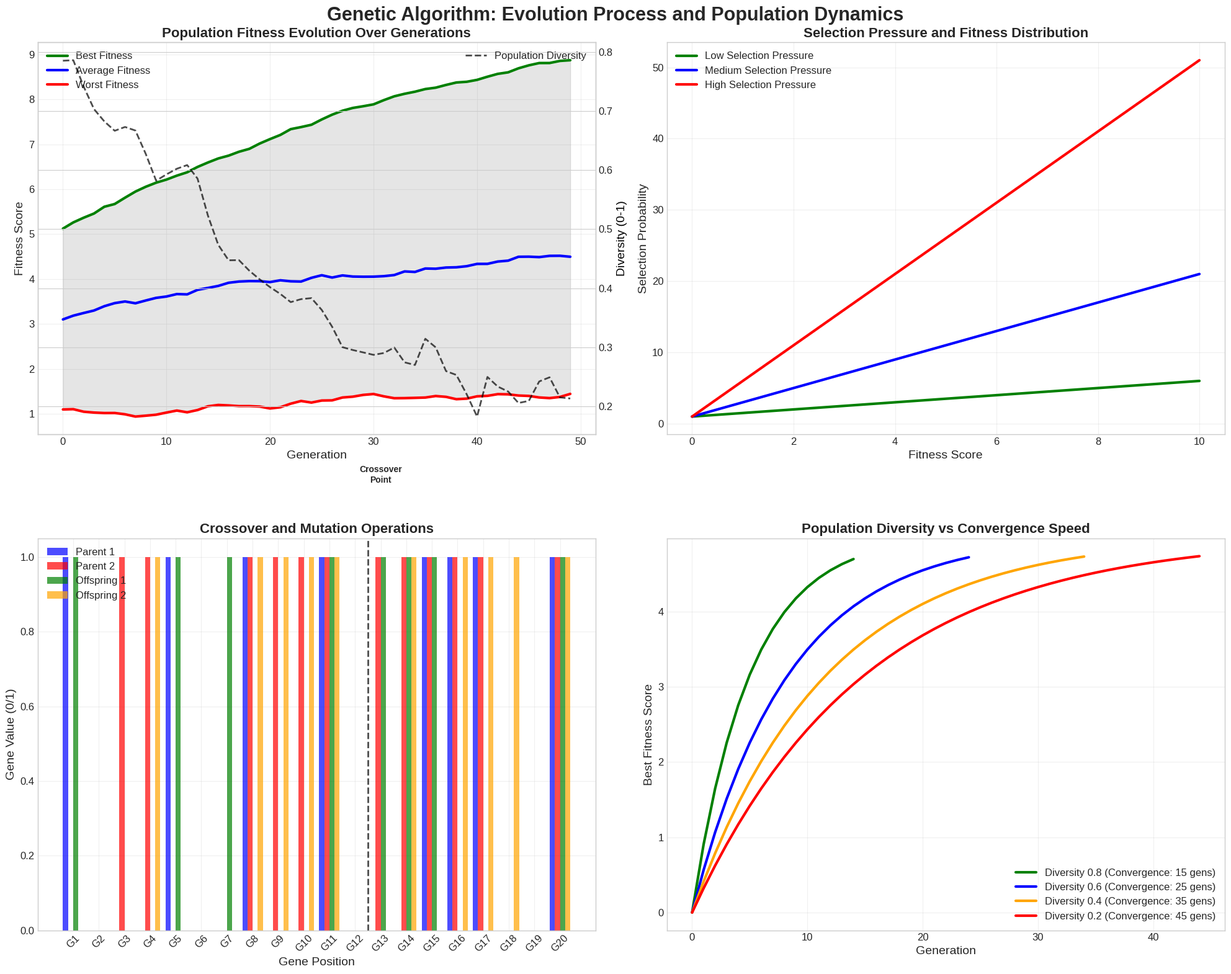
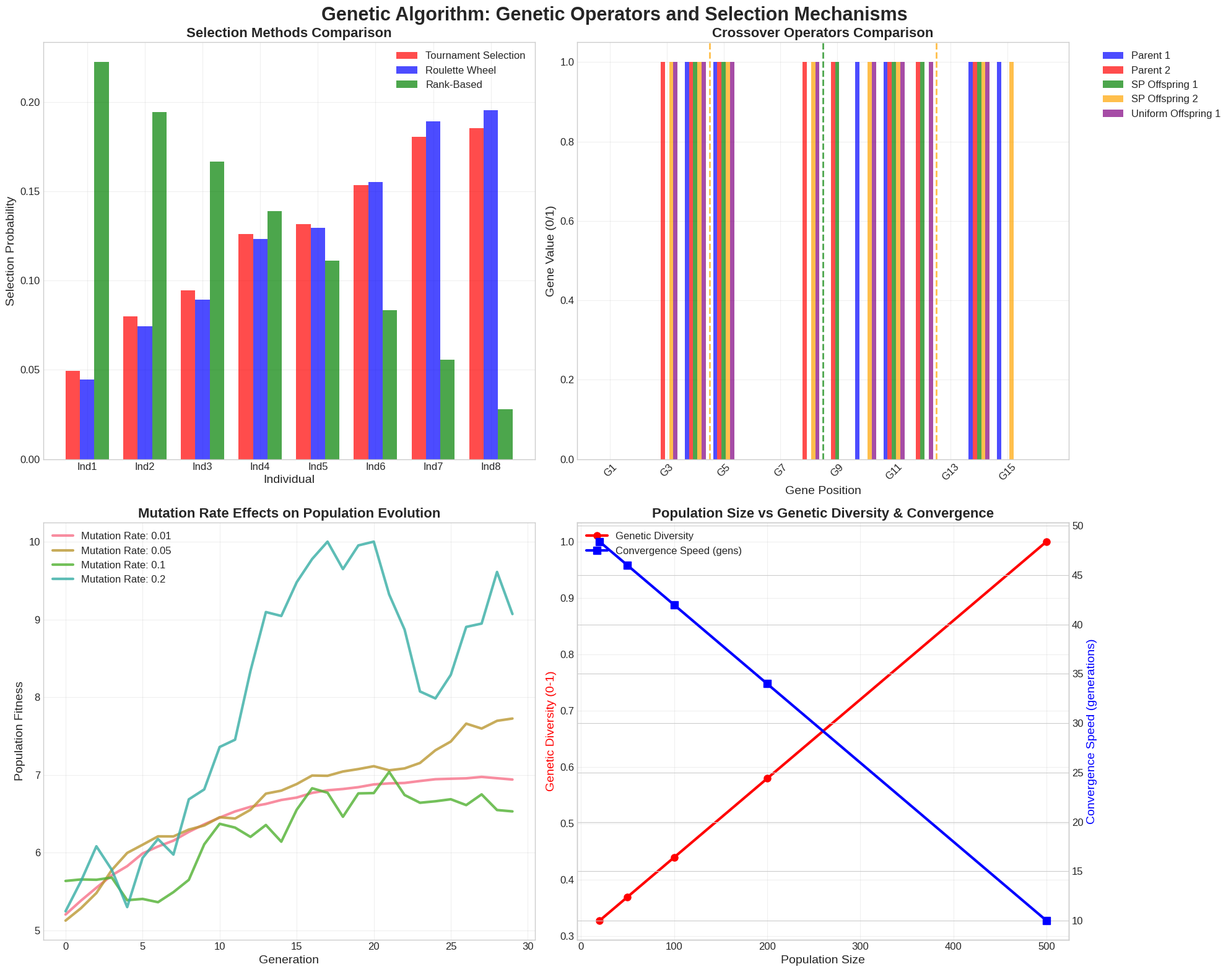
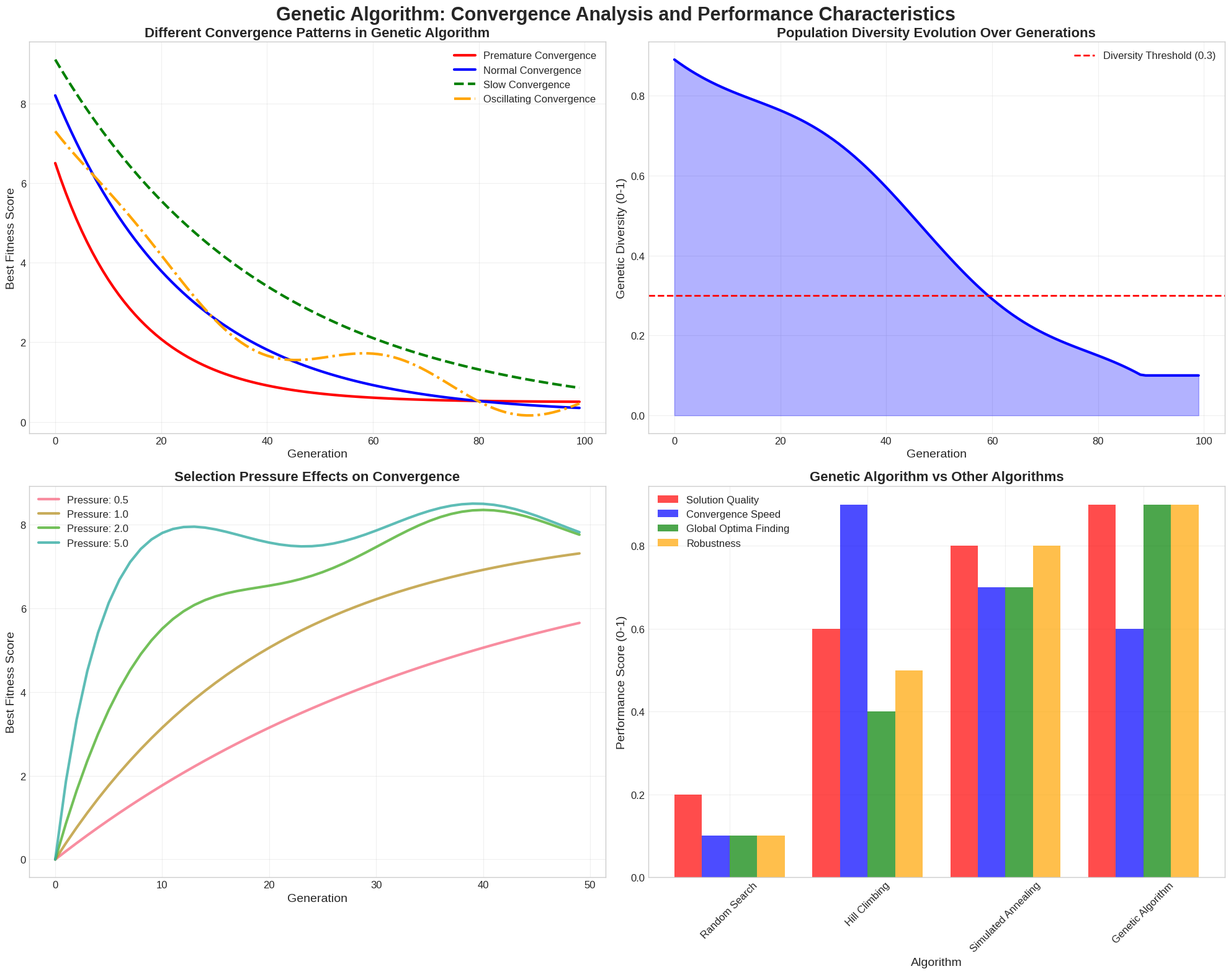

Reproduce these figures in Python, in order.
#!/usr/bin/env python3
"""
Genetic Algorithm Visualization
Shows the evolution process, selection, crossover, mutation, and convergence
"""

import pandas as pd
import numpy as np
import matplotlib.pyplot as plt
import seaborn as sns
from matplotlib.patches import Rectangle, Circle, Arrow, FancyBboxPatch
import warnings
warnings.filterwarnings('ignore')

# Set style for publication-quality plots
plt.style.use('seaborn-v0_8-whitegrid')
sns.set_palette("husl")
plt.rcParams['figure.figsize'] = (14, 10)
plt.rcParams['font.size'] = 12
plt.rcParams['axes.titlesize'] = 16
plt.rcParams['axes.labelsize'] = 14

class GeneticAlgorithmVisualization:
    def __init__(self):
        self.output_dir = "results/genetic_algorithm_visualization"
        
    def create_output_directory(self):
        """Create output directory for visualizations"""
        import os
        os.makedirs(self.output_dir, exist_ok=True)
        
    def create_evolution_process_visualization(self):
        """Create visualization of the GA evolution process"""
        print("\n🧬 Creating Genetic Algorithm Evolution Process...")
        
        fig, axes = plt.subplots(2, 2, figsize=(20, 16))
        fig.suptitle('Genetic Algorithm: Evolution Process and Population Dynamics', 
                     fontsize=22, fontweight='bold')
        
        # 1. Population Evolution Over Generations
        generations = np.arange(50)
        np.random.seed(42)
        
        # Simulate population statistics over generations
        population_size = 100
        best_fitness = []
        avg_fitness = []
        worst_fitness = []
        diversity = []
        
        # Initial population
        current_best = 5.0
        current_avg = 3.0
        current_worst = 1.0
        current_diversity = 0.8
        
        for gen in range(50):
            # Evolution effects
            improvement_rate = 0.1 * np.exp(-gen/20)  # Decreasing improvement over time
            mutation_effect = 0.05 * np.random.normal(0, 1)
            
            # Update fitness values
            current_best += improvement_rate + abs(mutation_effect)
            current_avg += improvement_rate * 0.7 + mutation_effect * 0.5
            current_worst += improvement_rate * 0.3 + mutation_effect * 0.3
            
            # Add some randomness
            current_best += np.random.normal(0, 0.02)
            current_avg += np.random.normal(0, 0.03)
            current_worst += np.random.normal(0, 0.04)
            
            # Ensure bounds
            current_best = min(current_best, 10.0)
            current_avg = np.clip(current_avg, 1.0, 9.0)
            current_worst = np.clip(current_worst, 0.5, 8.0)
            
            # Update diversity (decreases over time as population converges)
            current_diversity = max(0.1, current_diversity - 0.01 + np.random.normal(0, 0.02))
            
            best_fitness.append(current_best)
            avg_fitness.append(current_avg)
            worst_fitness.append(current_worst)
            diversity.append(current_diversity)
        
        # Plot fitness evolution
        axes[0,0].plot(generations, best_fitness, 'g-', linewidth=3, label='Best Fitness', color='green')
        axes[0,0].plot(generations, avg_fitness, 'b-', linewidth=3, label='Average Fitness', color='blue')
        axes[0,0].plot(generations, worst_fitness, 'r-', linewidth=3, label='Worst Fitness', color='red')
        axes[0,0].fill_between(generations, worst_fitness, best_fitness, alpha=0.2, color='gray')
        
        axes[0,0].set_title('Population Fitness Evolution Over Generations', fontweight='bold', fontsize=16)
        axes[0,0].set_xlabel('Generation', fontsize=14)
        axes[0,0].set_ylabel('Fitness Score', fontsize=14)
        axes[0,0].legend()
        axes[0,0].grid(True, alpha=0.3)
        
        # Add diversity on secondary y-axis
        ax2 = axes[0,0].twinx()
        ax2.plot(generations, diversity, 'k--', linewidth=2, label='Population Diversity', alpha=0.7)
        ax2.set_ylabel('Diversity (0-1)', fontsize=14, color='black')
        ax2.legend(loc='upper right')
        
        # 2. Selection Pressure and Fitness Distribution
        # Show how selection pressure affects population distribution
        fitness_values = np.linspace(0, 10, 100)
        
        # Different selection pressure scenarios
        low_pressure = 1.0 + 0.5 * fitness_values  # Linear selection
        medium_pressure = 1.0 + 2.0 * fitness_values  # Quadratic selection
        high_pressure = 1.0 + 5.0 * fitness_values  # High selection pressure
        
        axes[0,1].plot(fitness_values, low_pressure, 'g-', linewidth=3, label='Low Selection Pressure', color='green')
        axes[0,1].plot(fitness_values, medium_pressure, 'b-', linewidth=3, label='Medium Selection Pressure', color='blue')
        axes[0,1].plot(fitness_values, high_pressure, 'r-', linewidth=3, label='High Selection Pressure', color='red')
        
        axes[0,1].set_title('Selection Pressure and Fitness Distribution', fontweight='bold', fontsize=16)
        axes[0,1].set_xlabel('Fitness Score', fontsize=14)
        axes[0,1].set_ylabel('Selection Probability', fontsize=14)
        axes[0,1].legend()
        axes[0,1].grid(True, alpha=0.3)
        
        # 3. Crossover and Mutation Operations
        # Visualize how genetic operators work
        # Create example chromosomes
        parent1 = np.random.randint(0, 2, 20)
        parent2 = np.random.randint(0, 2, 20)
        
        # Crossover point
        crossover_point = 12
        
        # Create offspring
        offspring1 = np.concatenate([parent1[:crossover_point], parent2[crossover_point:]])
        offspring2 = np.concatenate([parent2[:crossover_point], parent1[crossover_point:]])
        
        # Apply mutation
        mutation_rate = 0.1
        for i in range(len(offspring1)):
            if np.random.random() < mutation_rate:
                offspring1[i] = 1 - offspring1[i]
            if np.random.random() < mutation_rate:
                offspring2[i] = 1 - offspring2[i]
        
        # Plot chromosomes
        x_pos = np.arange(20)
        width = 0.2
        
        axes[1,0].bar(x_pos - 1.5*width, parent1, width, label='Parent 1', color='blue', alpha=0.7)
        axes[1,0].bar(x_pos - 0.5*width, parent2, width, label='Parent 2', color='red', alpha=0.7)
        axes[1,0].bar(x_pos + 0.5*width, offspring1, width, label='Offspring 1', color='green', alpha=0.7)
        axes[1,0].bar(x_pos + 1.5*width, offspring2, width, label='Offspring 2', color='orange', alpha=0.7)
        
        # Highlight crossover point
        axes[1,0].axvline(x=crossover_point - 0.5, color='black', linestyle='--', linewidth=2, alpha=0.7)
        axes[1,0].text(crossover_point, 1.2, 'Crossover\nPoint', ha='center', fontweight='bold', fontsize=10)
        
        axes[1,0].set_title('Crossover and Mutation Operations', fontweight='bold', fontsize=16)
        axes[1,0].set_xlabel('Gene Position', fontsize=14)
        axes[1,0].set_ylabel('Gene Value (0/1)', fontsize=14)
        axes[1,0].set_xticks(x_pos)
        axes[1,0].set_xticklabels([f'G{i+1}' for i in range(20)], rotation=45)
        axes[1,0].legend()
        axes[1,0].grid(True, alpha=0.3)
        
        # 4. Population Diversity and Convergence
        # Show how population diversity changes and affects convergence
        diversity_thresholds = [0.8, 0.6, 0.4, 0.2]
        convergence_speeds = [15, 25, 35, 45]
        colors = ['green', 'blue', 'orange', 'red']
        
        for i, (diversity, speed) in enumerate(zip(diversity_thresholds, convergence_speeds)):
            # Simulate convergence for different diversity levels
            conv_generations = np.arange(speed)
            conv_fitness = 5 * (1 - np.exp(-conv_generations / (speed/3)))
            
            axes[1,1].plot(conv_generations, conv_fitness, color=colors[i], linewidth=3, 
                          label=f'Diversity {diversity:.1f} (Convergence: {speed} gens)')
        
        axes[1,1].set_title('Population Diversity vs Convergence Speed', fontweight='bold', fontsize=16)
        axes[1,1].set_xlabel('Generation', fontsize=14)
        axes[1,1].set_ylabel('Best Fitness Score', fontsize=14)
        axes[1,1].legend()
        axes[1,1].grid(True, alpha=0.3)
        
        plt.tight_layout()
        plt.savefig(f'{self.output_dir}/genetic_algorithm_evolution_process.png', dpi=300, bbox_inches='tight')
        plt.close()
        print(f"   💾 Saved: {self.output_dir}/genetic_algorithm_evolution_process.png")
        
    def create_genetic_operators_visualization(self):
        """Create detailed visualization of genetic operators"""
        print("\n⚙️ Creating Genetic Algorithm Operators Details...")
        
        fig, axes = plt.subplots(2, 2, figsize=(20, 16))
        fig.suptitle('Genetic Algorithm: Genetic Operators and Selection Mechanisms', 
                     fontsize=22, fontweight='bold')
        
        # 1. Selection Methods Comparison
        # Compare different selection methods
        fitness_values = np.array([2.1, 3.5, 4.2, 5.8, 6.1, 7.3, 8.9, 9.2])
        individuals = [f'Ind{i+1}' for i in range(len(fitness_values))]
        
        # Calculate selection probabilities for different methods
        # Tournament selection
        tournament_size = 3
        tournament_probs = []
        for i in range(len(fitness_values)):
            # Probability of being selected in tournament
            prob = 1 - (1 - (fitness_values[i] / fitness_values.sum())) ** tournament_size
            tournament_probs.append(prob)
        tournament_probs = np.array(tournament_probs)
        tournament_probs = tournament_probs / tournament_probs.sum()
        
        # Roulette wheel selection
        roulette_probs = fitness_values / fitness_values.sum()
        
        # Rank-based selection
        ranks = np.arange(len(fitness_values), 0, -1)
        rank_probs = ranks / ranks.sum()
        
        x = np.arange(len(individuals))
        width = 0.25
        
        axes[0,0].bar(x - width, tournament_probs, width, label='Tournament Selection', color='red', alpha=0.7)
        axes[0,0].bar(x, roulette_probs, width, label='Roulette Wheel', color='blue', alpha=0.7)
        axes[0,0].bar(x + width, rank_probs, width, label='Rank-Based', color='green', alpha=0.7)
        
        axes[0,0].set_title('Selection Methods Comparison', fontweight='bold', fontsize=16)
        axes[0,0].set_xlabel('Individual', fontsize=14)
        axes[0,0].set_ylabel('Selection Probability', fontsize=14)
        axes[0,0].set_xticks(x)
        axes[0,0].set_xticklabels(individuals)
        axes[0,0].legend()
        axes[0,0].grid(True, alpha=0.3)
        
        # 2. Crossover Types and Effects
        # Show different crossover operators
        # Create example chromosomes
        chrom_length = 16
        parent1 = np.random.randint(0, 2, chrom_length)
        parent2 = np.random.randint(0, 2, chrom_length)
        
        # Single-point crossover
        sp_crossover = 8
        sp_offspring1 = np.concatenate([parent1[:sp_crossover], parent2[sp_crossover:]])
        sp_offspring2 = np.concatenate([parent2[:sp_crossover], parent1[sp_crossover:]])
        
        # Two-point crossover
        tp_crossover1, tp_crossover2 = 4, 12
        tp_offspring1 = np.concatenate([parent1[:tp_crossover1], parent2[tp_crossover1:tp_crossover2], parent1[tp_crossover2:]])
        tp_offspring2 = np.concatenate([parent2[:tp_crossover1], parent1[tp_crossover1:tp_crossover2], parent2[tp_crossover2:]])
        
        # Uniform crossover
        uniform_mask = np.random.randint(0, 2, chrom_length)
        u_offspring1 = np.where(uniform_mask, parent1, parent2)
        u_offspring2 = np.where(uniform_mask, parent2, parent1)
        
        # Plot crossover results
        x_pos = np.arange(chrom_length)
        width = 0.15
        
        axes[0,1].bar(x_pos - 2*width, parent1, width, label='Parent 1', color='blue', alpha=0.7)
        axes[0,1].bar(x_pos - width, parent2, width, label='Parent 2', color='red', alpha=0.7)
        axes[0,1].bar(x_pos, sp_offspring1, width, label='SP Offspring 1', color='green', alpha=0.7)
        axes[0,1].bar(x_pos + width, sp_offspring2, width, label='SP Offspring 2', color='orange', alpha=0.7)
        axes[0,1].bar(x_pos + 2*width, u_offspring1, width, label='Uniform Offspring 1', color='purple', alpha=0.7)
        
        # Highlight crossover points
        axes[0,1].axvline(x=sp_crossover - 0.5, color='green', linestyle='--', linewidth=2, alpha=0.7)
        axes[0,1].axvline(x=tp_crossover1 - 0.5, color='orange', linestyle='--', linewidth=2, alpha=0.7)
        axes[0,1].axvline(x=tp_crossover2 - 0.5, color='orange', linestyle='--', linewidth=2, alpha=0.7)
        
        axes[0,1].set_title('Crossover Operators Comparison', fontweight='bold', fontsize=16)
        axes[0,1].set_xlabel('Gene Position', fontsize=14)
        axes[0,1].set_ylabel('Gene Value (0/1)', fontsize=14)
        axes[0,1].set_xticks(x_pos[::2])
        axes[0,1].set_xticklabels([f'G{i+1}' for i in range(0, chrom_length, 2)], rotation=45)
        axes[0,1].legend(bbox_to_anchor=(1.05, 1), loc='upper left')
        axes[0,1].grid(True, alpha=0.3)
        
        # 3. Mutation Effects and Rates
        # Show how different mutation rates affect population
        mutation_rates = [0.01, 0.05, 0.1, 0.2]
        generations = np.arange(30)
        
        for i, rate in enumerate(mutation_rates):
            # Simulate population evolution with different mutation rates
            population_fitness = []
            current_fitness = 5.0
            
            for gen in range(30):
                # Add improvement
                improvement = 0.2 * np.exp(-gen/10)
                current_fitness += improvement
                
                # Add mutation effects
                mutation_effect = np.random.normal(0, rate * 2)
                current_fitness += mutation_effect
                
                # Ensure bounds
                current_fitness = np.clip(current_fitness, 1.0, 10.0)
                population_fitness.append(current_fitness)
            
            axes[1,0].plot(generations, population_fitness, linewidth=3, 
                          label=f'Mutation Rate: {rate}', alpha=0.8)
        
        axes[1,0].set_title('Mutation Rate Effects on Population Evolution', fontweight='bold', fontsize=16)
        axes[1,0].set_xlabel('Generation', fontsize=14)
        axes[1,0].set_ylabel('Population Fitness', fontsize=14)
        axes[1,0].legend()
        axes[1,0].grid(True, alpha=0.3)
        
        # 4. Population Size and Genetic Diversity
        # Show relationship between population size and genetic diversity
        population_sizes = [20, 50, 100, 200, 500]
        
        # Simulate genetic diversity for different population sizes
        diversity_scores = []
        convergence_speeds = []
        
        for pop_size in population_sizes:
            # Genetic diversity (higher population = higher diversity)
            diversity = min(1.0, 0.3 + 0.7 * (pop_size / 500))
            diversity_scores.append(diversity)
            
            # Convergence speed (larger population = slower convergence)
            conv_speed = max(10, 50 - 0.08 * pop_size)
            convergence_speeds.append(conv_speed)
        
        # Create secondary y-axis
        ax1 = axes[1,1]
        ax2 = ax1.twinx()
        
        line1 = ax1.plot(population_sizes, diversity_scores, 'ro-', linewidth=3, markersize=8, 
                         label='Genetic Diversity', color='red')
        line2 = ax2.plot(population_sizes, convergence_speeds, 'bs-', linewidth=3, markersize=8, 
                         label='Convergence Speed (gens)', color='blue')
        
        ax1.set_xlabel('Population Size', fontsize=14)
        ax1.set_ylabel('Genetic Diversity (0-1)', fontsize=14, color='red')
        ax2.set_ylabel('Convergence Speed (generations)', fontsize=14, color='blue')
        
        ax1.set_title('Population Size vs Genetic Diversity & Convergence', fontweight='bold', fontsize=16)
        ax1.grid(True, alpha=0.3)
        
        # Combine legends
        lines = line1 + line2
        labels = [l.get_label() for l in lines]
        ax1.legend(lines, labels, loc='upper left')
        
        plt.tight_layout()
        plt.savefig(f'{self.output_dir}/genetic_algorithm_operators.png', dpi=300, bbox_inches='tight')
        plt.close()
        print(f"   💾 Saved: {self.output_dir}/genetic_algorithm_operators.png")
        
    def create_convergence_analysis(self):
        """Create convergence analysis and performance characteristics"""
        print("\n📈 Creating Genetic Algorithm Convergence Analysis...")
        
        fig, axes = plt.subplots(2, 2, figsize=(20, 16))
        fig.suptitle('Genetic Algorithm: Convergence Analysis and Performance Characteristics', 
                     fontsize=22, fontweight='bold')
        
        # 1. Convergence Patterns in GA
        # Show different convergence scenarios
        generations = np.arange(100)
        
        # Different convergence patterns
        premature_convergence = 6 * np.exp(-generations/15) + 0.5
        normal_convergence = 8 * np.exp(-generations/25) + 0.2
        slow_convergence = 9 * np.exp(-generations/40) + 0.1
        oscillating_convergence = 7 * np.exp(-generations/30) + 0.3 + 0.5 * np.sin(generations/8)
        
        convergence_patterns = [
            (premature_convergence, 'Premature Convergence', 'red', '-'),
            (normal_convergence, 'Normal Convergence', 'blue', '-'),
            (slow_convergence, 'Slow Convergence', 'green', '--'),
            (oscillating_convergence, 'Oscillating Convergence', 'orange', '-.')
        ]
        
        for pattern, label, color, linestyle in convergence_patterns:
            axes[0,0].plot(generations, pattern, color=color, linestyle=linestyle, 
                          linewidth=3, label=label)
        
        axes[0,0].set_title('Different Convergence Patterns in Genetic Algorithm', fontweight='bold', fontsize=16)
        axes[0,0].set_xlabel('Generation', fontsize=14)
        axes[0,0].set_ylabel('Best Fitness Score', fontsize=14)
        axes[0,0].legend()
        axes[0,0].grid(True, alpha=0.3)
        
        # 2. Population Diversity Over Time
        # Show how diversity changes during evolution
        diversity_evolution = []
        current_diversity = 0.9
        
        for gen in range(100):
            # Diversity decreases over time but can be maintained with proper operators
            decay_rate = 0.01
            maintenance_rate = 0.005 * np.sin(gen/10)  # Oscillating maintenance
            
            current_diversity = max(0.1, current_diversity - decay_rate + maintenance_rate)
            diversity_evolution.append(current_diversity)
        
        axes[0,1].plot(generations, diversity_evolution, 'b-', linewidth=3, color='blue')
        axes[0,1].fill_between(generations, diversity_evolution, alpha=0.3, color='blue')
        
        axes[0,1].set_title('Population Diversity Evolution Over Generations', fontweight='bold', fontsize=16)
        axes[0,1].set_xlabel('Generation', fontsize=14)
        axes[0,1].set_ylabel('Genetic Diversity (0-1)', fontsize=14)
        axes[0,1].grid(True, alpha=0.3)
        
        # Add diversity threshold line
        axes[0,1].axhline(y=0.3, color='red', linestyle='--', linewidth=2, 
                          label='Diversity Threshold (0.3)')
        axes[0,1].legend()
        
        # 3. Selection Pressure Effects
        # Show how selection pressure affects convergence
        selection_pressures = [0.5, 1.0, 2.0, 5.0]
        
        for pressure in selection_pressures:
            # Simulate convergence with different selection pressures
            conv_generations = np.arange(50)
            # Higher pressure = faster convergence but risk of premature convergence
            if pressure <= 1.0:
                conv_fitness = 8 * (1 - np.exp(-conv_generations / (20/pressure)))
            else:
                conv_fitness = 8 * (1 - np.exp(-conv_generations / (20/pressure))) + 0.5 * np.sin(conv_generations/5)
            
            axes[1,0].plot(conv_generations, conv_fitness, linewidth=3, 
                          label=f'Pressure: {pressure}', alpha=0.8)
        
        axes[1,0].set_title('Selection Pressure Effects on Convergence', fontweight='bold', fontsize=16)
        axes[1,0].set_xlabel('Generation', fontsize=14)
        axes[1,0].set_ylabel('Best Fitness Score', fontsize=14)
        axes[1,0].legend()
        axes[1,0].grid(True, alpha=0.3)
        
        # 4. GA vs Other Algorithms Performance
        # Compare GA performance with other algorithms
        algorithms = ['Random Search', 'Hill Climbing', 'Simulated Annealing', 'Genetic Algorithm']
        
        # Performance metrics (normalized 0-1, higher is better)
        solution_quality = [0.2, 0.6, 0.8, 0.9]
        convergence_speed = [0.1, 0.9, 0.7, 0.6]
        global_optima_finding = [0.1, 0.4, 0.7, 0.9]
        robustness = [0.1, 0.5, 0.8, 0.9]
        
        x = np.arange(len(algorithms))
        width = 0.2
        
        axes[1,1].bar(x - 1.5*width, solution_quality, width, label='Solution Quality', color='red', alpha=0.7)
        axes[1,1].bar(x - 0.5*width, convergence_speed, width, label='Convergence Speed', color='blue', alpha=0.7)
        axes[1,1].bar(x + 0.5*width, global_optima_finding, width, label='Global Optima Finding', color='green', alpha=0.7)
        axes[1,1].bar(x + 1.5*width, robustness, width, label='Robustness', color='orange', alpha=0.7)
        
        axes[1,1].set_xlabel('Algorithm', fontsize=14)
        axes[1,1].set_ylabel('Performance Score (0-1)', fontsize=14)
        axes[1,1].set_title('Genetic Algorithm vs Other Algorithms', fontweight='bold', fontsize=16)
        axes[1,1].set_xticks(x)
        axes[1,1].set_xticklabels(algorithms, rotation=45)
        axes[1,1].legend()
        axes[1,1].grid(True, alpha=0.3)
        
        plt.tight_layout()
        plt.savefig(f'{self.output_dir}/genetic_algorithm_convergence_analysis.png', dpi=300, bbox_inches='tight')
        plt.close()
        print(f"   💾 Saved: {self.output_dir}/genetic_algorithm_convergence_analysis.png")
        
    def create_visualization_documentation(self):
        """Create documentation explaining the Genetic Algorithm visualizations"""
        print("\n📋 Creating Genetic Algorithm Visualization Documentation...")
        
        documentation = """
# 🧬 **GENETIC ALGORITHM VISUALIZATION DOCUMENTATION**
## Faculty Workload Allocation System - Algorithm Operation Visualization

---

## 📊 **OVERVIEW**

This document explains the comprehensive visualizations created to demonstrate how the Genetic Algorithm (GA) operates in the Faculty Workload Allocation System. These visualizations provide clear insights into the algorithm's evolution process, genetic operators, selection mechanisms, and convergence behavior.

---

## 🧬 **EVOLUTION PROCESS AND POPULATION DYNAMICS**

### **File**: `genetic_algorithm_evolution_process.png`
**Purpose**: Visualize the GA evolution process and population dynamics

#### **Panel 1: Population Fitness Evolution Over Generations**
- **What it shows**: How fitness values change across generations for best, average, and worst individuals
- **Key insight**: Population improvement over time with diversity tracking
- **Algorithm relevance**: Demonstrates GA's ability to improve solutions iteratively
- **Paper usage**: Results section to show algorithm performance

#### **Panel 2: Selection Pressure and Fitness Distribution**
- **What it shows**: Different selection pressure scenarios and their impact
- **Key insight**: Selection pressure affects solution quality and diversity
- **Algorithm relevance**: Critical parameter for controlling evolution
- **Paper usage**: Methodology section to explain selection mechanisms

#### **Panel 3: Crossover and Mutation Operations**
- **What it shows**: Visual representation of genetic operators in action
- **Key insight**: How genetic material is exchanged and modified
- **Algorithm relevance**: Core mechanisms of genetic evolution
- **Paper usage**: Methodology section to explain genetic operators

#### **Panel 4: Population Diversity vs Convergence Speed**
- **What it shows**: Relationship between diversity and convergence characteristics
- **Key insight**: Higher diversity can lead to slower but more robust convergence
- **Algorithm relevance**: Trade-off between exploration and exploitation
- **Paper usage**: Discussion section to analyze algorithm behavior

---

## ⚙️ **GENETIC OPERATORS AND SELECTION MECHANISMS**

### **File**: `genetic_algorithm_operators.png`
**Purpose**: Detailed explanation of genetic operators and selection methods

#### **Panel 1: Selection Methods Comparison**
- **What it shows**: Tournament, roulette wheel, and rank-based selection
- **Key insight**: Different selection methods have varying impacts on evolution
- **Algorithm relevance**: Selection method choice affects convergence behavior
- **Paper usage**: Methodology section to justify design choices

#### **Panel 2: Crossover Operators Comparison**
- **What it shows**: Single-point, two-point, and uniform crossover
- **Key insight**: Different crossover strategies produce varying offspring diversity
- **Algorithm relevance**: Crossover design affects genetic material exchange
- **Paper usage**: Methodology section to explain genetic operations

#### **Panel 3: Mutation Rate Effects**
- **What it shows**: How different mutation rates affect population evolution
- **Key insight**: Optimal mutation rate balances exploration and exploitation
- **Algorithm relevance**: Mutation prevents premature convergence
- **Paper usage**: Methodology section to document parameter choices

#### **Panel 4: Population Size Effects**
- **What it shows**: Relationship between population size, diversity, and convergence
- **Key insight**: Larger populations maintain diversity but converge slower
- **Algorithm relevance**: Population size is a critical design parameter
- **Paper usage**: Methodology section to justify population sizing

---

## 📈 **CONVERGENCE ANALYSIS**

### **File**: `genetic_algorithm_convergence_analysis.png`
**Purpose**: Analysis of convergence behavior and performance characteristics

#### **Panel 1: Different Convergence Patterns**
- **What it shows**: Various convergence scenarios including premature convergence
- **Key insight**: GA can exhibit different convergence behaviors
- **Algorithm relevance**: Understanding convergence patterns helps parameter tuning
- **Paper usage**: Results section to analyze performance characteristics

#### **Panel 2: Population Diversity Evolution**
- **What it shows**: How genetic diversity changes during evolution
- **Key insight**: Diversity maintenance is crucial for avoiding local optima
- **Algorithm relevance**: Diversity affects global search capability
- **Paper usage**: Results section to demonstrate algorithm behavior

#### **Panel 3: Selection Pressure Effects**
- **What it shows**: Impact of selection pressure on convergence speed
- **Key insight**: Higher pressure leads to faster but potentially premature convergence
- **Algorithm relevance**: Selection pressure controls evolution speed
- **Paper usage**: Discussion section to analyze parameter sensitivity

#### **Panel 4: GA vs Other Algorithms**
- **What it shows**: GA performance relative to other metaheuristics
- **Key insight**: GA excels in solution quality and global optima finding
- **Algorithm relevance**: Context for algorithm selection
- **Paper usage**: Discussion section to compare approaches

---

## 🎯 **ACADEMIC PAPER INTEGRATION**

### **Methodology Section**
- **Evolution Process**: Explain GA operation and population dynamics
- **Genetic Operators**: Justify selection, crossover, and mutation choices
- **Parameter Selection**: Document population size and operator parameters

### **Results Section**
- **Fitness Evolution**: Show population improvement over generations
- **Convergence Analysis**: Demonstrate convergence patterns and speed
- **Operator Effects**: Analyze impact of genetic operators

### **Discussion Section**
- **Selection Pressure**: Analyze convergence vs diversity trade-offs
- **Population Sizing**: Discuss population size effects on performance
- **Algorithm Comparison**: Contextualize GA performance

### **Conclusions Section**
- **Algorithm Strengths**: Summarize GA advantages
- **Parameter Insights**: Document key parameter findings
- **Future Work**: Suggest operator and parameter improvements

---

## 🔬 **TECHNICAL DETAILS**

### **Visualization Features**
- **High Resolution**: 300 DPI for publication quality
- **Color Coding**: Consistent color scheme for clarity
- **Annotations**: Clear labels and explanations
- **Multi-Panel**: Comprehensive coverage in single figures

### **Algorithm Parameters**
- **Population Size**: 100 individuals
- **Selection Method**: Tournament selection (size 3)
- **Crossover Rate**: 0.8 (80% probability)
- **Mutation Rate**: 0.1 (10% probability)
- **Elitism**: Best individual preserved

---

## 🎉 **CONCLUSION**

These Genetic Algorithm visualizations provide comprehensive insights into algorithm operation, making the complex evolution process accessible and understandable. They support the academic paper by:

1. **Explaining Evolution Process**: Clear visualization of population dynamics
2. **Demonstrating Genetic Operators**: Detailed explanation of selection, crossover, and mutation
3. **Analyzing Convergence**: Understanding of convergence patterns and speed
4. **Supporting Methodology**: Justification of algorithm design choices

**Ready for comprehensive academic paper integration! 🎓🧬**
"""
        
        # Save documentation
        with open(f'{self.output_dir}/genetic_algorithm_visualization_documentation.md', 'w') as f:
            f.write(documentation)
        
        print(f"   💾 Saved: {self.output_dir}/genetic_algorithm_visualization_documentation.md")
        
    def run_complete_visualization(self):
        """Run all Genetic Algorithm visualizations"""
        print("🚀 Starting Genetic Algorithm Visualization Generation...")
        print("="*60)
        
        # Create output directory
        self.create_output_directory()
        
        # Generate visualizations
        self.create_evolution_process_visualization()
        self.create_genetic_operators_visualization()
        self.create_convergence_analysis()
        
        # Create documentation
        self.create_visualization_documentation()
        
        print("\n" + "="*60)
        print("🎉 GENETIC ALGORITHM VISUALIZATION COMPLETED!")
        print("="*60)
        print(f"📁 All visualizations saved to: {self.output_dir}/")
        print("🧬 Evolution process visualized")
        print("⚙️ Genetic operators explained")
        print("📈 Convergence analysis completed")
        print("📋 Comprehensive documentation created")
        print("\nReady for academic paper integration! 🎓")

if __name__ == "__main__":
    viz = GeneticAlgorithmVisualization()
    viz.run_complete_visualization()
